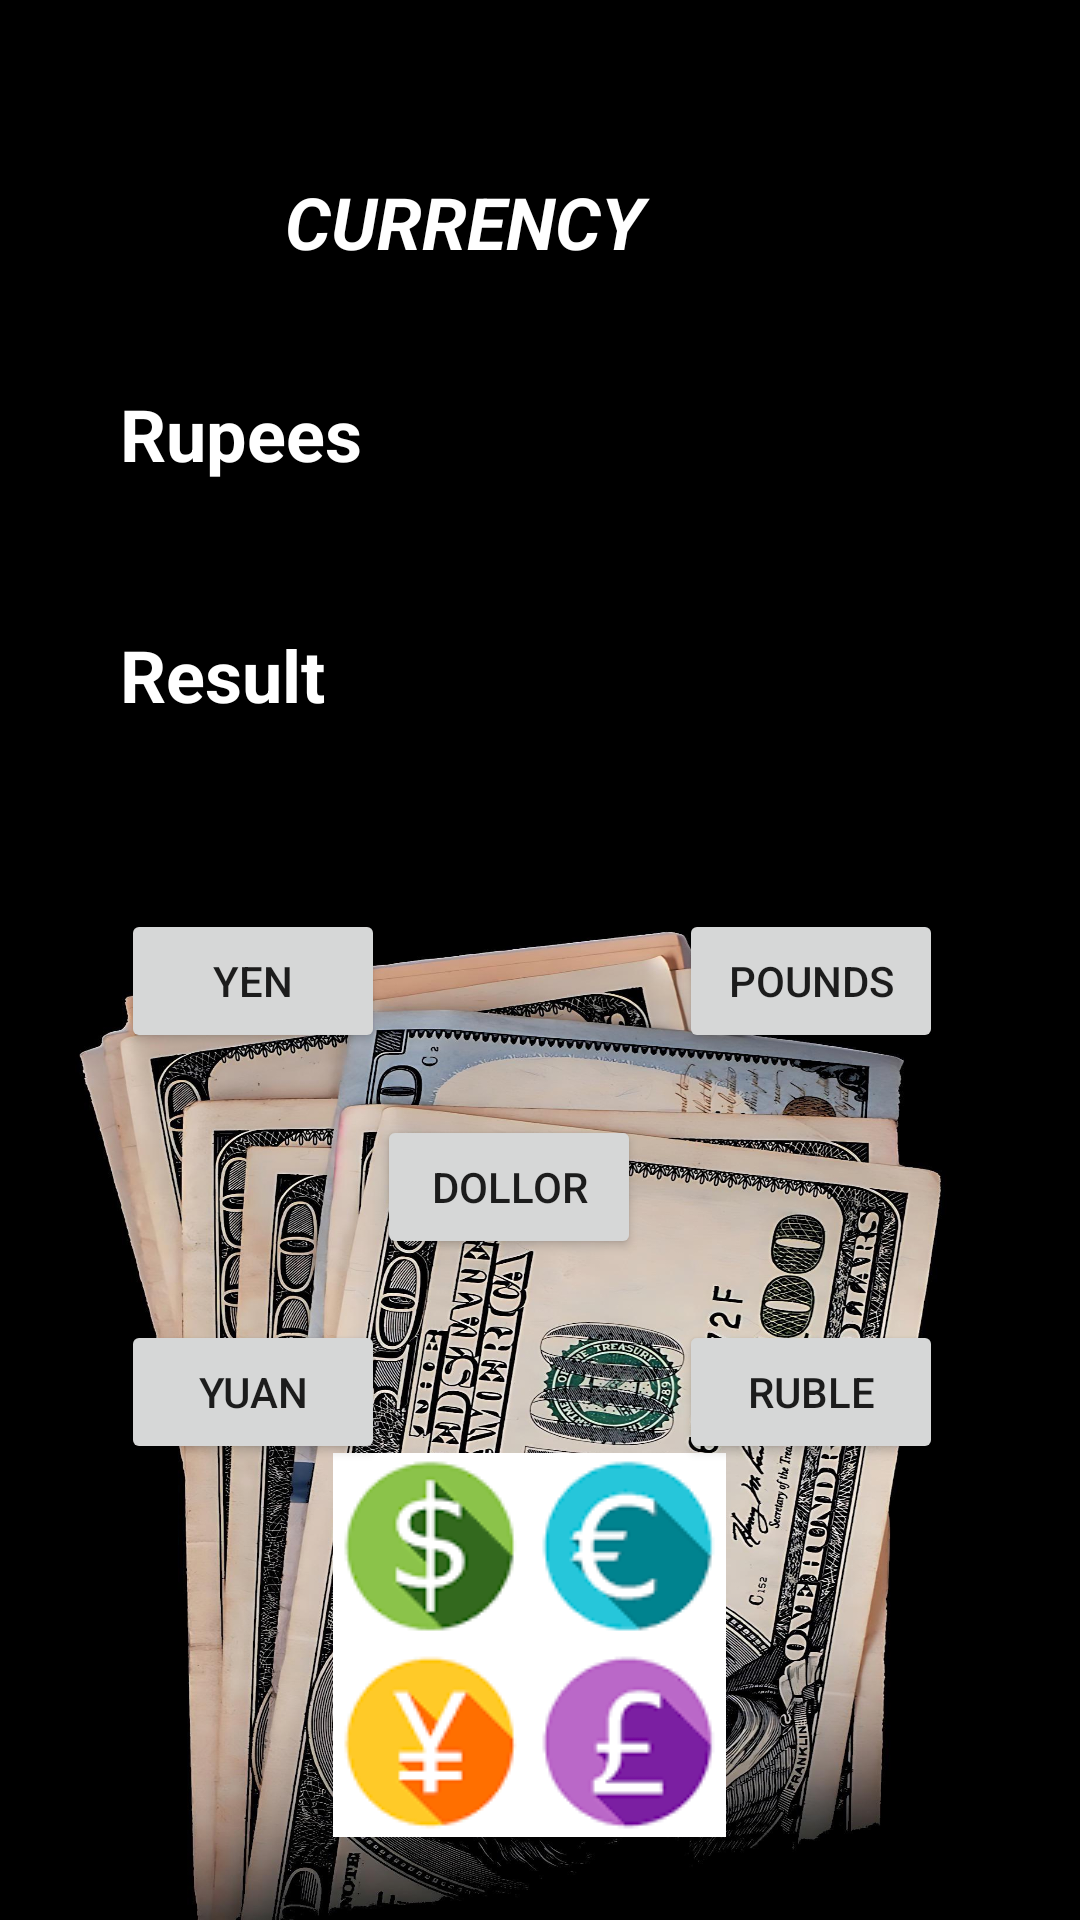

Layout XML and referenced resources for this Android screen:
<!-- AndroidManifest.xml: application theme Theme.MULTIPURPOSECALCULATOR -->
<!-- res/layout/activity_currency.xml -->
<?xml version="1.0" encoding="utf-8"?>
<androidx.constraintlayout.widget.ConstraintLayout xmlns:android="http://schemas.android.com/apk/res/android"
    xmlns:app="http://schemas.android.com/apk/res-auto"
    xmlns:tools="http://schemas.android.com/tools"
    android:layout_width="match_parent"
    android:layout_height="match_parent"
    android:background="@drawable/cd"
    tools:context=".Currency">

    <TextView
        android:id="@+id/textView5"
        android:layout_width="149dp"
        android:layout_height="51dp"
        android:text="CURRENCY"
        android:textColor="@color/white"
        android:textSize="24sp"
        android:textStyle="bold|italic"
        app:layout_constraintBottom_toBottomOf="parent"
        app:layout_constraintEnd_toEndOf="parent"
        app:layout_constraintHorizontal_bias="0.45"
        app:layout_constraintStart_toStartOf="parent"
        app:layout_constraintTop_toTopOf="parent"
        app:layout_constraintVertical_bias="0.098" />

    <TextView
        android:id="@+id/textView7"
        android:layout_width="100dp"
        android:layout_height="43dp"
        android:text="Rupees "
        android:textColor="@color/white"
        android:textSize="24sp"
        android:textStyle="bold"
        app:layout_constraintBottom_toBottomOf="parent"
        app:layout_constraintEnd_toEndOf="parent"
        app:layout_constraintHorizontal_bias="0.154"
        app:layout_constraintStart_toStartOf="parent"
        app:layout_constraintTop_toTopOf="parent"
        app:layout_constraintVertical_bias="0.215" />

    <EditText
        android:id="@+id/editTextNumber3"
        android:layout_width="wrap_content"
        android:layout_height="wrap_content"
        android:ems="10"
        android:inputType="number"
        android:textColor="#E1DDDD"
        app:layout_constraintBottom_toBottomOf="parent"
        app:layout_constraintEnd_toEndOf="parent"
        app:layout_constraintHorizontal_bias="0.865"
        app:layout_constraintStart_toStartOf="parent"
        app:layout_constraintTop_toTopOf="parent"
        app:layout_constraintVertical_bias="0.215" />

    <TextView
        android:id="@+id/textView8"
        android:layout_width="104dp"
        android:layout_height="47dp"
        android:text="Result "
        android:textColor="@color/white"
        android:textSize="24sp"
        android:textStyle="bold"
        app:layout_constraintBottom_toBottomOf="parent"
        app:layout_constraintEnd_toEndOf="parent"
        app:layout_constraintHorizontal_bias="0.156"
        app:layout_constraintStart_toStartOf="parent"
        app:layout_constraintTop_toTopOf="parent"
        app:layout_constraintVertical_bias="0.352" />

    <EditText
        android:id="@+id/editTextTextPersonName5"
        android:layout_width="wrap_content"
        android:layout_height="wrap_content"
        android:ems="10"
        android:inputType="textPersonName"
        android:textColor="#FAF6F6"
        app:layout_constraintBottom_toBottomOf="parent"
        app:layout_constraintEnd_toEndOf="parent"
        app:layout_constraintHorizontal_bias="0.865"
        app:layout_constraintStart_toStartOf="parent"
        app:layout_constraintTop_toTopOf="parent"
        app:layout_constraintVertical_bias="0.351" />

    <Button
        android:id="@+id/dollor"
        android:layout_width="wrap_content"
        android:layout_height="wrap_content"
        android:text="Dollor"
        app:layout_constraintBottom_toBottomOf="parent"
        app:layout_constraintEnd_toEndOf="parent"
        app:layout_constraintHorizontal_bias="0.462"
        app:layout_constraintStart_toStartOf="parent"
        app:layout_constraintTop_toTopOf="parent"
        app:layout_constraintVertical_bias="0.628" />

    <Button
        android:id="@+id/pound"
        android:layout_width="wrap_content"
        android:layout_height="wrap_content"
        android:text="Pounds"
        app:layout_constraintBottom_toBottomOf="parent"
        app:layout_constraintEnd_toEndOf="parent"
        app:layout_constraintHorizontal_bias="0.832"
        app:layout_constraintStart_toStartOf="parent"
        app:layout_constraintTop_toTopOf="parent"
        app:layout_constraintVertical_bias="0.512" />

    <Button
        android:id="@+id/yuan"
        android:layout_width="wrap_content"
        android:layout_height="wrap_content"
        android:text="Yuan"
        app:layout_constraintBottom_toBottomOf="parent"
        app:layout_constraintEnd_toEndOf="parent"
        app:layout_constraintHorizontal_bias="0.148"
        app:layout_constraintStart_toStartOf="parent"
        app:layout_constraintTop_toTopOf="parent"
        app:layout_constraintVertical_bias="0.743" />

    <Button
        android:id="@+id/ruble"
        android:layout_width="wrap_content"
        android:layout_height="wrap_content"
        android:text="Ruble"
        app:layout_constraintBottom_toBottomOf="parent"
        app:layout_constraintEnd_toEndOf="parent"
        app:layout_constraintHorizontal_bias="0.832"
        app:layout_constraintStart_toStartOf="parent"
        app:layout_constraintTop_toTopOf="parent"
        app:layout_constraintVertical_bias="0.743" />

    <Button
        android:id="@+id/yen"
        android:layout_width="wrap_content"
        android:layout_height="wrap_content"
        android:text="Yen"
        app:layout_constraintBottom_toBottomOf="parent"
        app:layout_constraintEnd_toEndOf="parent"
        app:layout_constraintHorizontal_bias="0.148"
        app:layout_constraintStart_toStartOf="parent"
        app:layout_constraintTop_toTopOf="parent"
        app:layout_constraintVertical_bias="0.512" />

    <ImageView
        android:id="@+id/imageView7"
        android:layout_width="wrap_content"
        android:layout_height="wrap_content"
        app:layout_constraintBottom_toBottomOf="parent"
        app:layout_constraintEnd_toEndOf="parent"
        app:layout_constraintHorizontal_bias="0.485"
        app:layout_constraintStart_toStartOf="parent"
        app:layout_constraintTop_toTopOf="parent"
        app:layout_constraintVertical_bias="0.946"
        app:srcCompat="@drawable/currencyh" />

</androidx.constraintlayout.widget.ConstraintLayout>
<!-- resources referenced by this layout -->
<resources>
  <!-- drawable cd: jpg bitmap (drawable-v24, 559015 bytes) -->
  <!-- drawable currencyh: png bitmap (drawable-v24, 3472 bytes) -->
  <style name="Theme.MULTIPURPOSECALCULATOR" parent="Theme.MaterialComponents.DayNight.DarkActionBar">
          
          <item name="colorPrimary">@color/purple_500</item>
          <item name="colorPrimaryVariant">@color/purple_700</item>
          <item name="colorOnPrimary">@color/white</item>
          
          <item name="colorSecondary">@color/teal_200</item>
          <item name="colorSecondaryVariant">@color/teal_700</item>
          <item name="colorOnSecondary">@color/black</item>
          
          <item name="android:statusBarColor" tools:targetApi="21">?attr/colorPrimaryVariant</item>
          
      </style>
  <!-- not gathered from this repository: default colours our renderer supplied (Android Studio template values) -->
  <color name="purple_500">#FF6200EE</color>
  <color name="purple_700">#FF3700B3</color>
  <color name="teal_200">#FF03DAC5</color>
  <color name="teal_700">#FF018786</color>
  <color name="black">#FF000000</color>
  <color name="white">#FFFFFFFF</color>
</resources>
